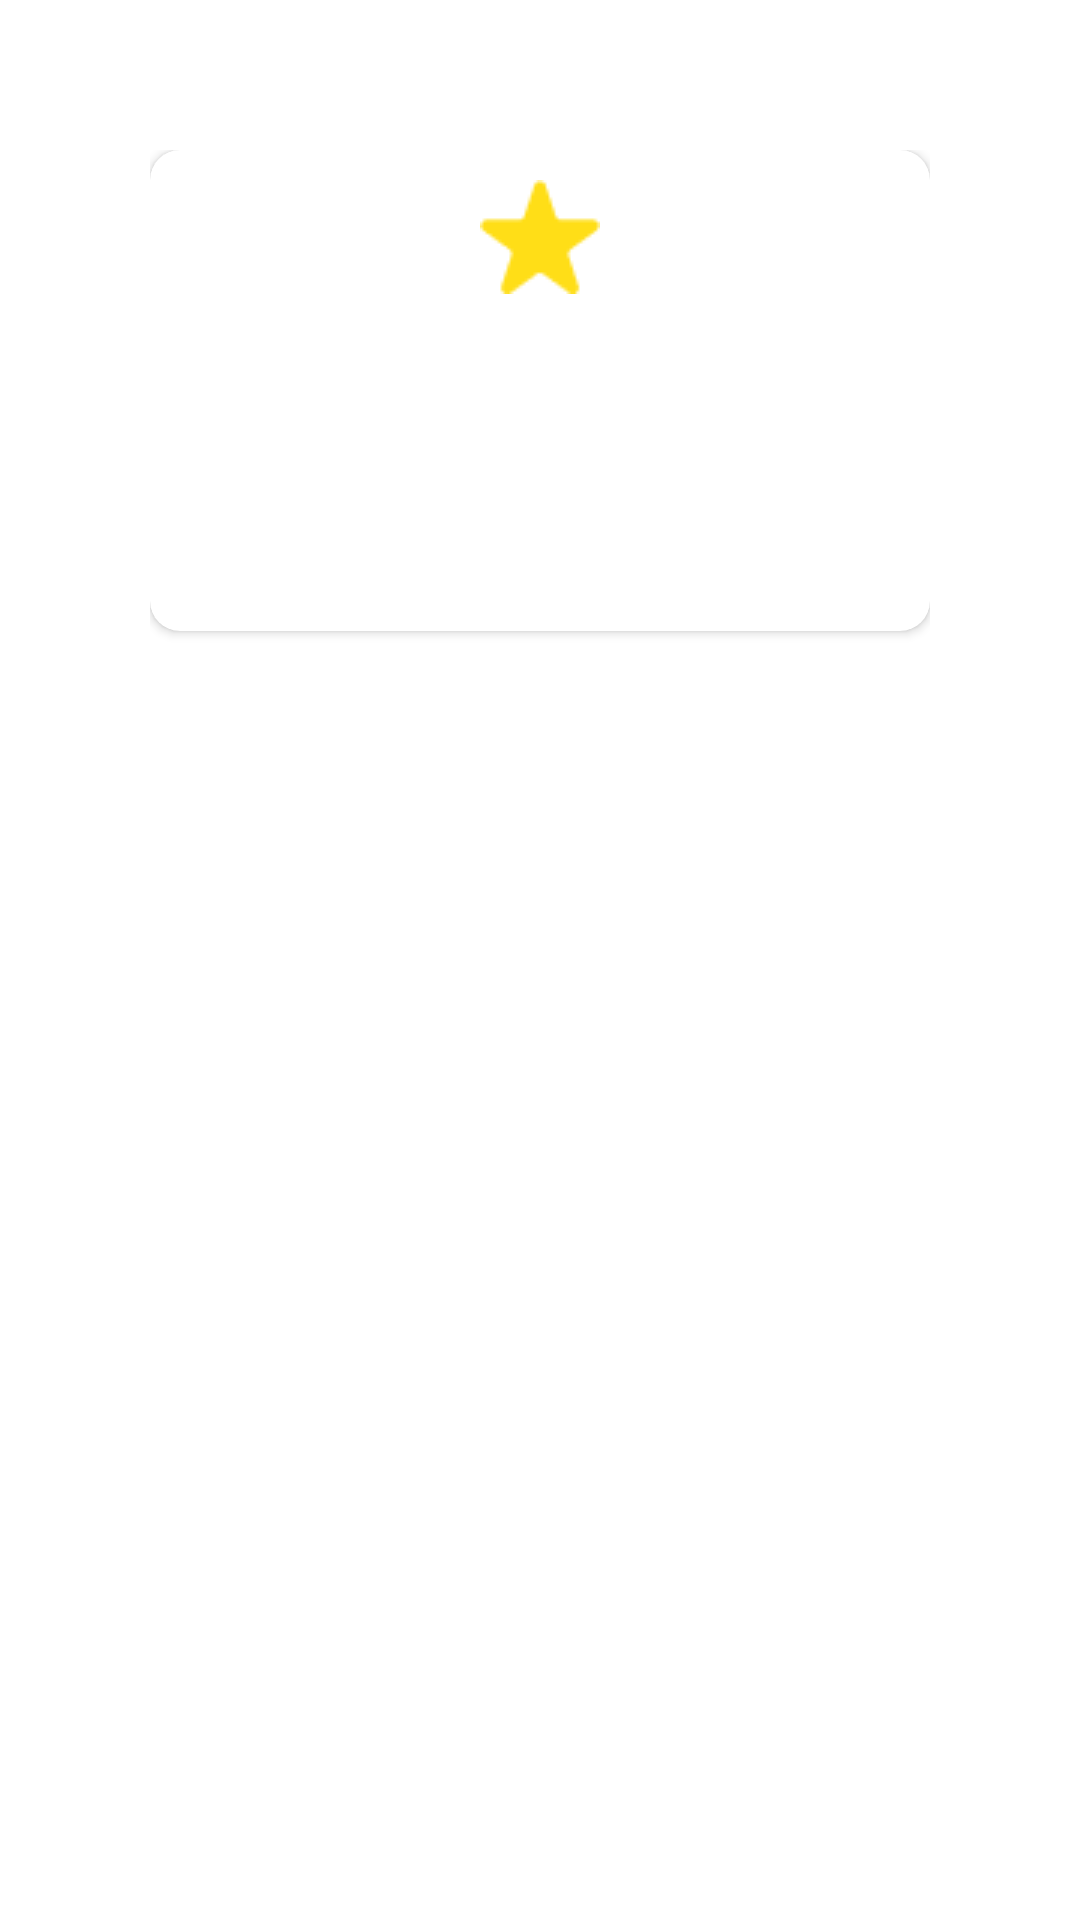

The Android layout XML behind this screen, and the referenced resources:
<!-- AndroidManifest.xml: application theme Theme.EngineeringTest -->
<!-- res/layout/popup.xml -->
<?xml version="1.0" encoding="utf-8"?>
<LinearLayout xmlns:android="http://schemas.android.com/apk/res/android"
    xmlns:app="http://schemas.android.com/apk/res-auto"
    android:orientation="vertical"
    android:layout_width="match_parent"
    android:layout_height="wrap_content"
    android:padding="50dp">

    

    <androidx.cardview.widget.CardView
        android:layout_width="match_parent"
        android:layout_height="wrap_content"
        app:cardCornerRadius="10dp">

        <LinearLayout
            xmlns:android="http://schemas.android.com/apk/res/android"
            android:layout_width="match_parent"
            android:layout_height="wrap_content"
            android:gravity="center"
            android:orientation="vertical">

















            <ImageView
                android:layout_width="wrap_content"
                android:layout_height="wrap_content"
                android:src="@drawable/ic_star"
                android:layout_margin="10dp"/>

            <TextView
                android:id="@+id/message"
                android:layout_width="match_parent"
                android:layout_height="wrap_content"
                android:layout_margin="10dp"
                android:gravity="center"
                android:textSize="18dp"
                android:textStyle="bold"
                android:textColor="@color/colorBlack"
                android:text=""/>

            <Button
                android:id="@+id/btnok"
                android:layout_width="match_parent"
                android:layout_height="wrap_content"
                android:background="@drawable/button_oval_light"
                android:layout_margin="5dp"
                android:layout_weight="1"
                android:text="OK"
                android:textColor="@color/colorWhite" />

        </LinearLayout>
    </androidx.cardview.widget.CardView>
</LinearLayout>
<!-- resources referenced by this layout -->
<resources>
  <color name="colorBlack">#000000</color>
  <color name="colorWhite">#FFFFFFFF</color>
  <!-- drawable ic_star: png bitmap (drawable, 775 bytes) -->
  <style name="Theme.EngineeringTest" parent="Theme.MaterialComponents.DayNight.DarkActionBar">
          
          <item name="colorPrimary">@color/purple_500</item>
          <item name="colorPrimaryVariant">@color/purple_700</item>
          <item name="colorOnPrimary">@color/colorWhite</item>
          
          <item name="colorSecondary">@color/teal_200</item>
          <item name="colorSecondaryVariant">@color/teal_700</item>
          <item name="colorOnSecondary">@color/black</item>
          
          <item name="android:statusBarColor" tools:targetApi="l">?attr/colorPrimaryVariant</item>
          
      </style>
  <color name="purple_500">#FF6200EE</color>
  <color name="purple_700">#FF3700B3</color>
  <color name="teal_200">#FF03DAC5</color>
  <color name="teal_700">#FF018786</color>
  <color name="black">#FF000000</color>
</resources>
